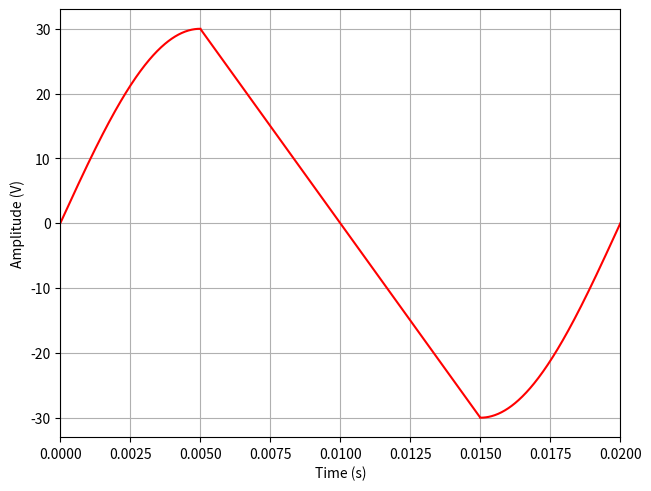

Source code (Python):
# Importieren der benötigten Bibliotheken
import numpy as np
import matplotlib.pyplot as plt

# %% Parameter
a0 = 30  # Amplitude
fn = 50  # Frequenz in Hz
t = np.linspace(0, 0.02, 1001)  # Zeitvektor von 0 bis 20 ms

# %% Initialisierung des Signals
a = np.full_like(t, np.nan)  # NaN-Werte für ausgeblendete Bereiche
b = np.full_like(t, np.nan)  # NaN-Werte für ausgeblendete Bereiche

# %% Bedingungen für die Funktionen setzen
# a (Sinusfunktion) nur von 0s bis 0.005s und von 0.015s bis 0.02s sichtbar
idx_a1 = (t >= 0) & (t <= 0.005)
idx_a2 = (t >= 0.015) & (t <= 0.02)
a[idx_a1 | idx_a2] = a0 * np.sin(2 * np.pi * fn * t[idx_a1 | idx_a2])

# b (lineare Funktion) nur von 0.005s bis 0.015s sichtbar
idx_b = (t > 0.005) & (t < 0.015)
b[idx_b] = -6 * 10**3 * (t[idx_b] - 0.01)

# %% Plot
fig, ax = plt.subplots(num=1, clear=True, constrained_layout=True)
ax.plot(t, a, label='a (sinusförmig)', color='red')
ax.plot(t, b, label='b (linear)', color='red')
ax.grid(True)
ax.set_xlabel('Time (s)')
ax.set_ylabel('Amplitude (V)')
ax.margins(x=0)
# ax.legend()

# Speichern als PDF
fig.savefig('TEST.pdf')

# Anzeigen des Plots
plt.show()
